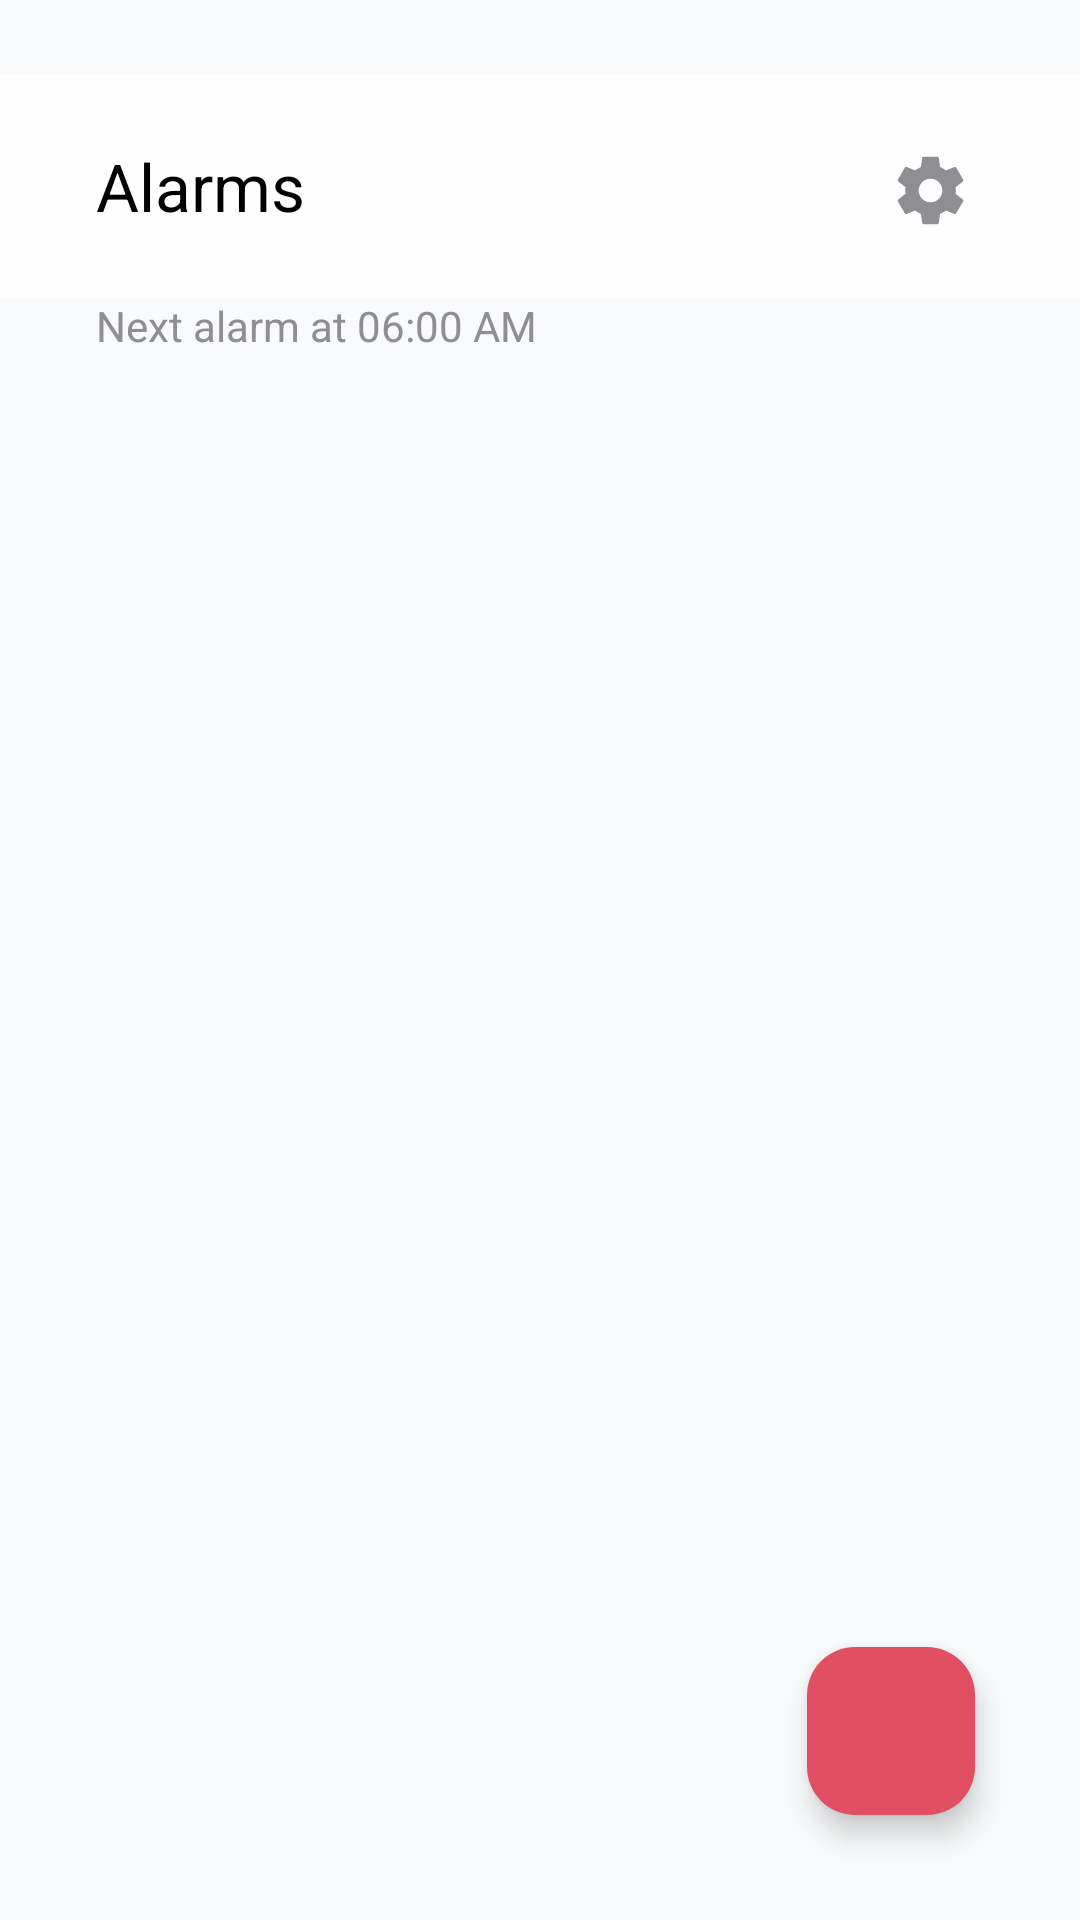

Write the Android layout XML for this screen, with the resource values it uses.
<!-- AndroidManifest.xml: application theme Theme.SmartAlarm -->
<!-- res/layout/fragment_set_alarm.xml -->
<?xml version="1.0" encoding="utf-8"?>
<androidx.constraintlayout.widget.ConstraintLayout xmlns:android="http://schemas.android.com/apk/res/android"
    xmlns:app="http://schemas.android.com/apk/res-auto"
    android:layout_width="match_parent"
    android:layout_height="match_parent"
    xmlns:tools="http://schemas.android.com/tools"
    android:background="#f9fafb">

    

    <com.google.android.material.appbar.AppBarLayout
        android:id="@+id/appBarLayout"
        android:layout_width="match_parent"
        android:layout_height="wrap_content"
        android:layout_marginTop="25dp"
        android:background="#fefefe"
        app:layout_constraintEnd_toEndOf="parent"
        app:layout_constraintStart_toEndOf="parent"
        app:layout_constraintTop_toTopOf="parent">

        <com.google.android.material.appbar.MaterialToolbar
            android:layout_width="match_parent"
            android:layout_height="?attr/actionBarSize"
            app:title="@string/alarms_title"
            android:layout_marginLeft="16dp"
            android:layout_marginTop="5dp"
            android:layout_marginBottom="5dp"
            android:layout_marginRight="16dp"
            app:titleTextColor="@color/black" />
    </com.google.android.material.appbar.AppBarLayout>

    <androidx.recyclerview.widget.RecyclerView
        android:id="@+id/recyclerViewAlarms"
        android:layout_width="match_parent"
        android:layout_height="0dp"
        android:layout_marginTop="8dp"
        android:layout_marginHorizontal="16dp"
        app:layout_constraintBottom_toTopOf="@+id/add_alarm_button"
        app:layout_constraintEnd_toEndOf="parent"
        app:layout_constraintStart_toStartOf="parent"
        app:layout_constraintTop_toBottomOf="@+id/permission_banner"
        tools:listitem="@layout/alarm_item" />



    
    <ImageView
        android:id="@+id/settings_icon"
        android:layout_width="30dp"
        android:layout_height="27dp"
        android:layout_alignParentEnd="true"
        android:layout_marginTop="50dp"
        android:layout_marginEnd="35dp"
        android:contentDescription="@string/content_description_settings"
        android:src="@drawable/ic_settings"
        app:layout_constraintEnd_toEndOf="parent"
        app:layout_constraintTop_toTopOf="parent"
        app:tint="#8E8e93" />

    
    <TextView
        android:id="@+id/tvNextAlarm"
        android:layout_width="wrap_content"
        android:layout_height="wrap_content"
        android:paddingStart="16dp"
        android:layout_marginLeft="16dp"
        android:paddingEnd="16dp"
        android:text="@string/next_alarm_placeholder"
        android:textColor="#8E8E93"
        android:textSize="14sp"
        app:layout_constraintTop_toBottomOf="@+id/appBarLayout"
        app:layout_constraintStart_toStartOf="parent" />

    <TextView
        android:id="@+id/permission_banner"
        android:layout_width="0dp"
        android:layout_height="wrap_content"
        android:layout_marginHorizontal="16dp"
        android:layout_marginTop="8dp"
        android:background="#FFE8EC"
        android:padding="12dp"
        android:text="@string/permission_banner"
        android:textColor="#8B1E2D"
        android:textSize="13sp"
        android:visibility="gone"
        android:clickable="true"
        android:focusable="true"
        app:layout_constraintEnd_toEndOf="parent"
        app:layout_constraintStart_toStartOf="parent"
        app:layout_constraintTop_toBottomOf="@+id/tvNextAlarm" />

    












    
    <com.google.android.material.floatingactionbutton.FloatingActionButton
        android:id="@+id/add_alarm_button"
        android:layout_width="wrap_content"
        android:layout_height="wrap_content"
        app:layout_constraintBottom_toBottomOf="parent"
        app:layout_constraintEnd_toEndOf="parent"
        android:layout_marginEnd="35dp"
        android:layout_marginBottom="35dp"
        android:src="@drawable/icon_add"
        android:backgroundTint="#e14f62"
        app:tint="@color/white"
        android:contentDescription="@string/content_description_add_alarm" />

</androidx.constraintlayout.widget.ConstraintLayout>
<!-- res/layout/alarm_item.xml (included above) -->
<?xml version="1.0" encoding="utf-8"?>
<androidx.cardview.widget.CardView xmlns:android="http://schemas.android.com/apk/res/android"
    xmlns:app="http://schemas.android.com/apk/res-auto"
    xmlns:tools="http://schemas.android.com/tools"
    android:layout_width="match_parent"
    android:layout_height="wrap_content"
    android:id="@+id/alarmCard"
    android:layout_margin="12dp"
    app:cardBackgroundColor="#ffffff"
    app:cardCornerRadius="12dp"
    app:cardElevation="4dp"
    android:padding="16dp">

    <LinearLayout
        android:layout_width="match_parent"
        android:layout_height="wrap_content"
        android:orientation="horizontal"
        android:gravity="center_vertical">

        
        <LinearLayout
            android:layout_width="0dp"
            android:layout_height="wrap_content"
            android:layout_weight="1"
            android:orientation="vertical">

            
            <LinearLayout
                android:layout_width="wrap_content"
                android:layout_height="wrap_content"
                android:paddingLeft="10dp"
                android:paddingTop="5dp"
                android:orientation="horizontal"
                android:gravity="bottom">

                <TextView
                    android:id="@+id/alarmTime"
                    android:layout_width="wrap_content"
                    android:layout_height="wrap_content"
                    tools:text="06:00"
                    android:textColor="#151821"
                    android:textSize="32sp"
                    android:textStyle="bold" />

                <TextView
                    android:id="@+id/amPmText"
                    android:layout_width="wrap_content"
                    android:layout_height="wrap_content"
                    android:layout_marginStart="4dp"
                    android:text="@string/am"
                    android:textColor="#5b6475"
                    android:textSize="16sp"
                    android:baselineAligned="true" />
            </LinearLayout>

            
            <TextView
                android:id="@+id/alarmTitle"
                android:layout_width="match_parent"
                android:layout_height="wrap_content"
                android:layout_marginTop="4dp"
                tools:text="Wake up"
                android:textColor="#5b6475"
                android:paddingLeft="20dp"
                android:paddingBottom="5dp"
                android:maxLines="1"
                android:ellipsize="end"
                android:textSize="15sp"
                android:textStyle="normal" />

            <LinearLayout
                android:id="@+id/snoozeRow"
                android:layout_width="match_parent"
                android:layout_height="wrap_content"
                android:orientation="horizontal"
                android:gravity="center_vertical"
                android:paddingLeft="20dp"
                android:paddingBottom="8dp"
                android:visibility="gone">

                <TextView
                    android:id="@+id/tvSnoozeStatus"
                    android:layout_width="0dp"
                    android:layout_height="wrap_content"
                    android:layout_weight="1"
                    android:textColor="#e14f62"
                    android:textSize="13sp"
                    android:textStyle="bold" />

                <TextView
                    android:id="@+id/btnStopSnooze"
                    android:layout_width="wrap_content"
                    android:layout_height="wrap_content"
                    android:padding="8dp"
                    android:text="@string/stop_snooze"
                    android:textColor="#e14f62"
                    android:textSize="13sp"
                    android:textStyle="bold" />
            </LinearLayout>

        </LinearLayout>

        
        <Switch
            android:id="@+id/alarmSwitch"
            android:layout_width="50dp"
            android:layout_height="match_parent"
            android:layout_gravity="center_vertical"
            android:paddingRight="4dp"
            android:trackTint="#9ba1ac"
            android:thumbTint="#e14f62" />

    </LinearLayout>
</androidx.cardview.widget.CardView>
<!-- resources referenced by this layout -->
<resources>
  <color name="black">#FF000000</color>
  <color name="white">#FFFFFFFF</color>
  <!-- drawable ic_settings (drawable) -->
  <vector xmlns:android="http://schemas.android.com/apk/res/android"
      android:width="24dp"
      android:height="24dp"
      android:viewportWidth="24"
      android:viewportHeight="24"
      android:tint="?attr/colorControlNormal">
  
      <path
          android:fillColor="@android:color/black"
          android:pathData="M19.43,12.98c0.04,-0.32 0.07,-0.65 0.07,-0.98s-0.03,-0.66 -0.07,-0.98l2.11,-1.65c0.19,-0.15 0.24,-0.42 0.12,-0.64l-2,-3.46c-0.12,-0.22 -0.39,-0.3 -0.61,-0.22l-2.49,1c-0.52,-0.4 -1.08,-0.73 -1.7,-0.98l-0.38,-2.65C14.43,2.18 14.23,2 14,2h-4c-0.23,0 -0.43,0.18 -0.46,0.41l-0.38,2.65c-0.62,0.25 -1.19,0.59 -1.7,0.98l-2.49,-1c-0.23,-0.09 -0.49,0 -0.61,0.22l-2,3.46c-0.13,0.22 -0.07,0.49 0.12,0.64l2.11,1.65c-0.04,0.32 -0.07,0.65 -0.07,0.98s0.03,0.66 0.07,0.98l-2.11,1.65c-0.19,0.15 -0.24,0.42 -0.12,0.64l2,3.46c0.12,0.22 0.39,0.3 0.61,0.22l2.49,-1c0.52,0.4 1.08,0.73 1.7,0.98l0.38,2.65c0.03,0.23 0.23,0.41 0.46,0.41h4c0.23,0 0.43,-0.18 0.46,-0.41l0.38,-2.65c0.62,-0.25 1.19,-0.59 1.7,-0.98l2.49,1c0.23,0.09 0.49,0 0.61,-0.22l2,-3.46c0.12,-0.22 0.07,-0.49 -0.12,-0.64l-2.11,-1.65zM12,15.5c-1.93,0 -3.5,-1.57 -3.5,-3.5s1.57,-3.5 3.5,-3.5 3.5,1.57 3.5,3.5 -1.57,3.5 -3.5,3.5z"/>
  </vector>
  <string name="alarms_title">Alarms</string>
  <string name="am">AM</string>
  <string name="content_description_add_alarm">Add Alarm</string>
  <string name="content_description_settings">Settings</string>
  <string name="next_alarm_placeholder">Next alarm at 06:00 AM</string>
  <string name="permission_banner">Alarms may not ring. Tap to fix permissions and battery restrictions.</string>
  <string name="stop_snooze">Stop snooze</string>
  <style name="Theme.SmartAlarm" parent="Base.Theme.SmartAlarm" />
  <style name="Base.Theme.SmartAlarm" parent="Theme.Material3.Light.NoActionBar">
          <item name="colorPrimary">@color/app_theme</item>
          <item name="colorOnPrimary">@color/white</item>
          <item name="colorSecondary">@color/app_theme</item>
          <item name="colorOnSurface">@color/your_text_color</item>
          <item name="colorOnBackground">@color/your_text_color</item>
          <item name="android:textColor">@color/your_text_color</item>
          <item name="android:textColorPrimary">@color/your_text_color</item>
          <item name="android:textColorHint">@color/secondary_text</item>
          <item name="android:editTextColor">@color/your_text_color</item>
          <item name="android:statusBarColor">@color/app_theme</item>
          <item name="android:windowLightStatusBar">true</item>
      </style>
  <color name="app_theme">#e14f62</color>
  <color name="your_text_color">#212121</color>
  <color name="secondary_text">#8E8E93</color>
</resources>
